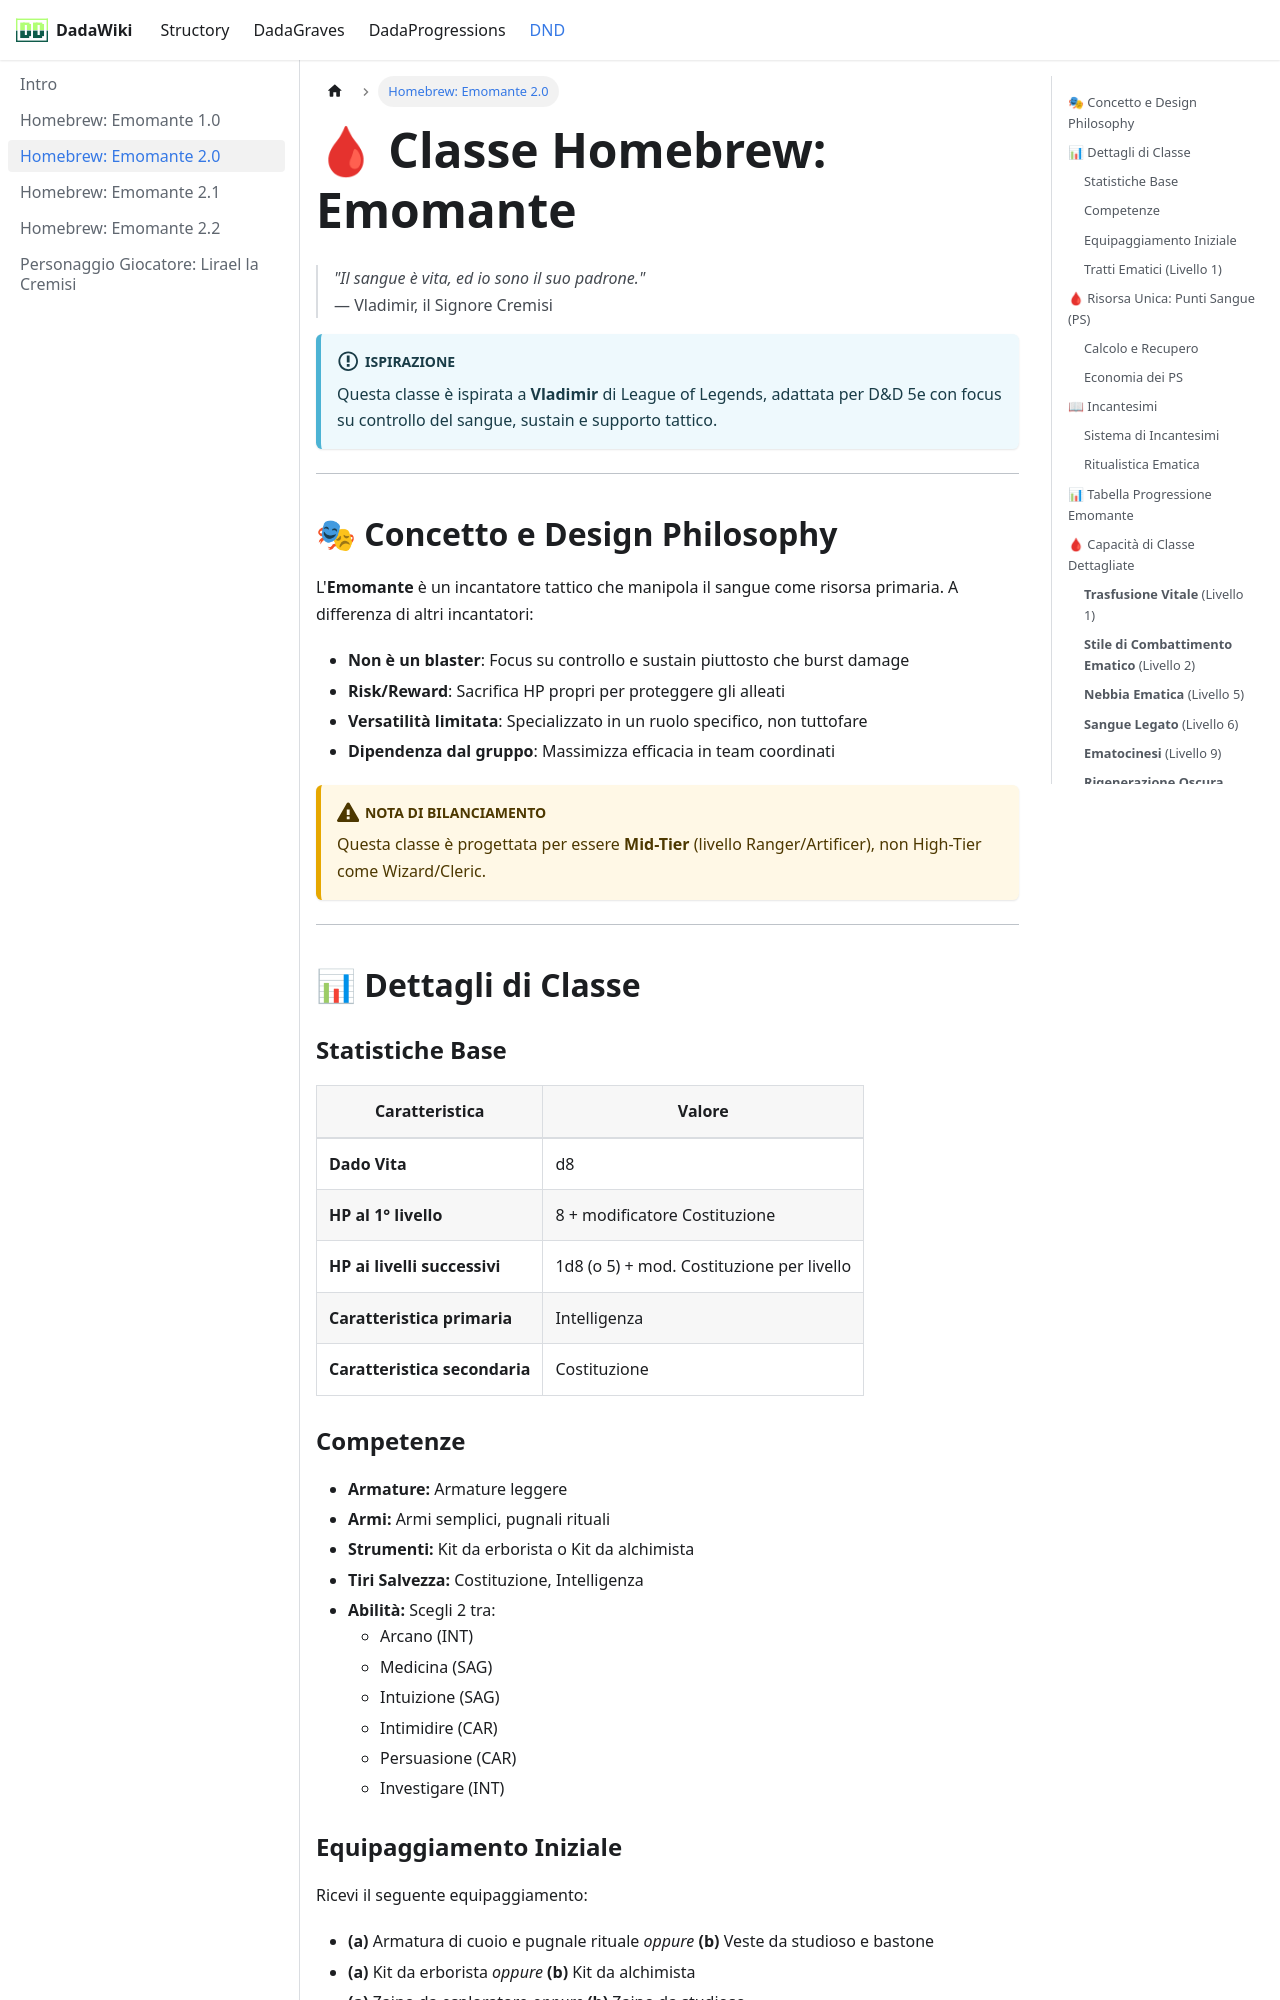

repository: andreadada/dadadocu · page: docs/dnd/class3/index.html · generator: docusaurus

---
sidebar_position: 4
title: "Homebrew: Emomante 2.0"
description: "Una classe homebrew per D&D 5e ispirata a Vladimir di League of Legends"
tags: [homebrew, classe, D&D5e, emomante, sangue]
---

# 🩸 Classe Homebrew: Emomante
> *"Il sangue è vita, ed io sono il suo padrone."*  
> — Vladimir, il Signore Cremisi

:::info Ispirazione
Questa classe è ispirata a **Vladimir** di League of Legends, adattata per D&D 5e con focus su controllo del sangue, sustain e supporto tattico.
:::

---

## 🎭 Concetto e Design Philosophy

L'**Emomante** è un incantatore tattico che manipola il sangue come risorsa primaria. A differenza di altri incantatori:
- **Non è un blaster**: Focus su controllo e sustain piuttosto che burst damage
- **Risk/Reward**: Sacrifica HP propri per proteggere gli alleati
- **Versatilità limitata**: Specializzato in un ruolo specifico, non tuttofare
- **Dipendenza dal gruppo**: Massimizza efficacia in team coordinati

:::warning Nota di Bilanciamento
Questa classe è progettata per essere **Mid-Tier** (livello Ranger/Artificer), non High-Tier come Wizard/Cleric.
:::

---

## 📊 Dettagli di Classe

### Statistiche Base
| Caratteristica | Valore |
|----------------|--------|
| **Dado Vita** | d8 |
| **HP al 1° livello** | 8 + modificatore Costituzione |
| **HP ai livelli successivi** | 1d8 (o 5) + mod. Costituzione per livello |
| **Caratteristica primaria** | Intelligenza |
| **Caratteristica secondaria** | Costituzione |

### Competenze
- **Armature:** Armature leggere
- **Armi:** Armi semplici, pugnali rituali
- **Strumenti:** Kit da erborista o Kit da alchimista
- **Tiri Salvezza:** Costituzione, Intelligenza
- **Abilità:** Scegli 2 tra:
    - Arcano (INT)
    - Medicina (SAG)
    - Intuizione (SAG)
    - Intimidire (CAR)
    - Persuasione (CAR)
    - Investigare (INT)
